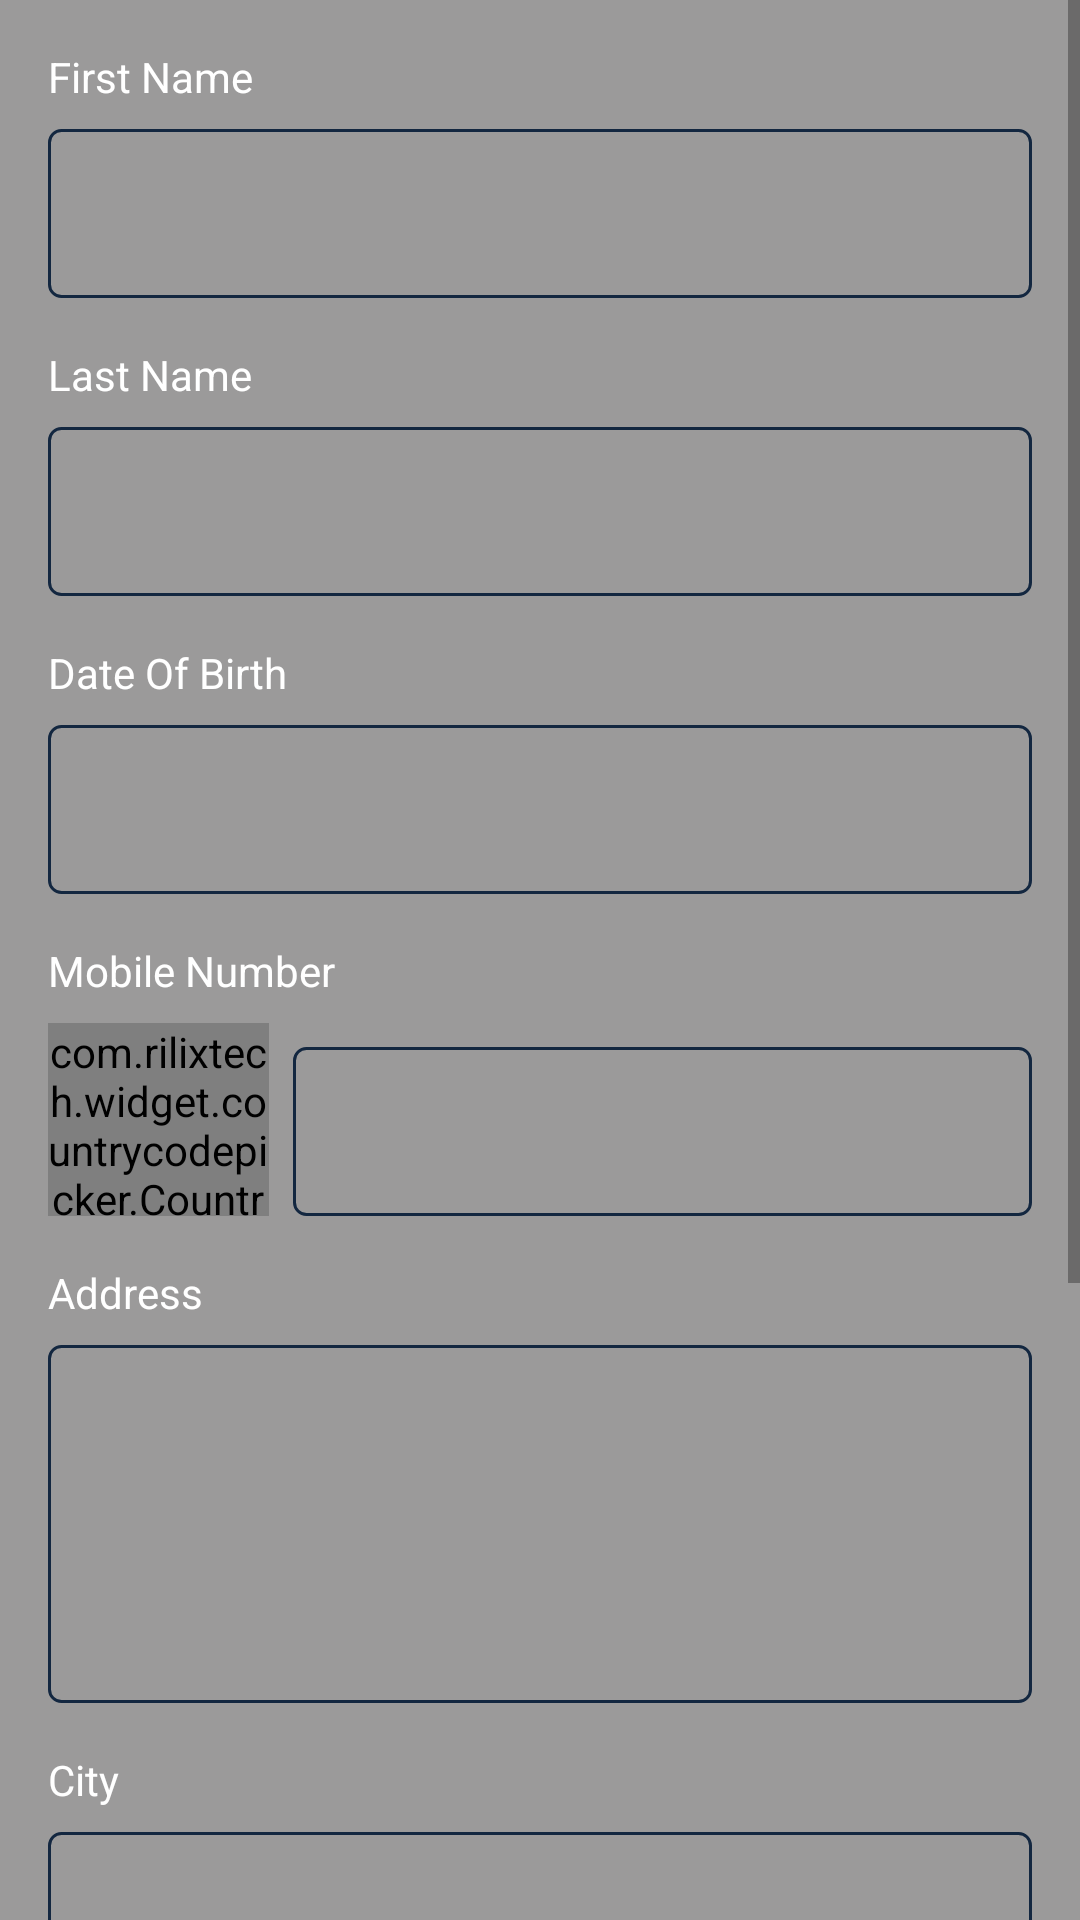

Write the Android layout XML for this screen, with the resource values it uses.
<!-- AndroidManifest.xml: application theme AppTheme -->
<!-- res/layout/fragment_personal_information.xml -->
<?xml version="1.0" encoding="utf-8"?>
<layout xmlns:app="http://schemas.android.com/apk/res-auto">

    <androidx.constraintlayout.widget.ConstraintLayout xmlns:android="http://schemas.android.com/apk/res/android"
        android:layout_width="match_parent"
        android:clickable="true"
        android:focusable="true"
        android:layout_height="match_parent">

        <ScrollView
            android:layout_width="match_parent"
            android:layout_height="0dp"
            android:background="@color/colorGrey"
            app:layout_constraintBottom_toBottomOf="parent"
            app:layout_constraintTop_toTopOf="parent">

            <LinearLayout
                android:layout_width="match_parent"
                android:layout_height="wrap_content"
                android:orientation="vertical"
                android:paddingHorizontal="@dimen/padding_16">

                <com.google.android.material.textview.MaterialTextView
                    android:layout_width="match_parent"
                    android:layout_height="wrap_content"
                    android:layout_marginTop="@dimen/margin_16"
                    android:text="@string/first_name"
                    android:textColor="@color/colorWhite" />

                <com.google.android.material.textfield.TextInputEditText
                    android:layout_width="match_parent"
                    android:layout_height="wrap_content"
                    android:layout_marginTop="@dimen/margin_8"
                    android:background="@drawable/editext_background"
                    android:inputType="textPersonName"
                    android:padding="@dimen/padding_16" />

                <com.google.android.material.textview.MaterialTextView
                    android:layout_width="match_parent"
                    android:layout_height="wrap_content"
                    android:layout_marginTop="@dimen/margin_16"
                    android:text="@string/last_name"
                    android:textColor="@color/colorWhite" />

                <com.google.android.material.textfield.TextInputEditText
                    android:layout_width="match_parent"
                    android:layout_height="wrap_content"
                    android:layout_marginTop="@dimen/margin_8"
                    android:background="@drawable/editext_background"
                    android:inputType="textPersonName"
                    android:padding="@dimen/padding_16" />

                <com.google.android.material.textview.MaterialTextView
                    android:layout_width="match_parent"
                    android:layout_height="wrap_content"
                    android:layout_marginTop="@dimen/margin_16"
                    android:text="@string/date_of_birth"
                    android:textColor="@color/colorWhite" />

                <com.google.android.material.textfield.TextInputEditText
                    android:id="@+id/dateofbirth"
                    android:layout_width="match_parent"
                    android:layout_height="wrap_content"
                    android:layout_marginTop="@dimen/margin_8"
                    android:background="@drawable/editext_background"
                    android:clickable="false"
                    android:cursorVisible="false"
                    android:focusable="false"
                    android:padding="@dimen/padding_16" />

                <com.google.android.material.textview.MaterialTextView
                    android:layout_width="match_parent"
                    android:layout_height="wrap_content"
                    android:layout_marginTop="@dimen/margin_16"
                    android:text="@string/mobile_number"
                    android:textColor="@color/colorWhite" />

                <LinearLayout
                    android:layout_width="match_parent"
                    android:layout_height="wrap_content"
                    android:layout_marginTop="@dimen/margin_8"
                    android:orientation="horizontal">

                    <com.rilixtech.widget.countrycodepicker.CountryCodePicker
                        android:id="@+id/countryCodePicker"
                        android:layout_width="0dp"
                        android:layout_height="match_parent"
                        android:layout_gravity="center"
                        android:layout_marginEnd="@dimen/margin_8"
                        android:layout_weight="0.3"
                        android:gravity="center"
                        app:ccp_hideNameCode="true"
                        app:ccp_keyboardAutoPopOnSearch="false" />


                    <com.google.android.material.textfield.TextInputEditText
                        android:layout_width="0dp"
                        android:layout_height="wrap_content"
                        android:layout_marginTop="@dimen/margin_8"
                        android:layout_weight="1"
                        android:background="@drawable/editext_background"
                        android:inputType="phone"
                        android:padding="@dimen/padding_16" />

                </LinearLayout>

                <com.google.android.material.textview.MaterialTextView
                    android:layout_width="match_parent"
                    android:layout_height="wrap_content"
                    android:layout_marginTop="@dimen/margin_16"
                    android:text="@string/address"
                    android:textColor="@color/colorWhite" />

                <com.google.android.material.textfield.TextInputEditText
                    android:id="@+id/address"
                    android:layout_width="match_parent"
                    android:layout_height="wrap_content"
                    android:layout_marginTop="@dimen/margin_8"
                    android:background="@drawable/editext_background"
                    android:gravity="top"
                    android:inputType="textMultiLine|textPostalAddress"
                    android:lines="4"
                    android:padding="@dimen/padding_16" />

                <com.google.android.material.textview.MaterialTextView
                    android:layout_width="match_parent"
                    android:layout_height="wrap_content"
                    android:layout_marginTop="@dimen/margin_16"
                    android:text="@string/city"
                    android:textColor="@color/colorWhite" />

                <com.google.android.material.textfield.TextInputEditText
                    android:id="@+id/city"
                    android:layout_width="match_parent"
                    android:layout_height="wrap_content"
                    android:layout_marginTop="@dimen/margin_8"
                    android:background="@drawable/editext_background"
                    android:gravity="top"
                    android:inputType="textPostalAddress"
                    android:padding="@dimen/padding_16" />

                <com.google.android.material.textview.MaterialTextView
                    android:layout_width="match_parent"
                    android:layout_height="wrap_content"
                    android:layout_marginTop="@dimen/margin_16"
                    android:text="@string/state"
                    android:textColor="@color/colorWhite" />

                <com.google.android.material.textfield.TextInputEditText
                    android:id="@+id/state"
                    android:layout_width="match_parent"
                    android:layout_height="wrap_content"
                    android:layout_marginTop="@dimen/margin_8"
                    android:background="@drawable/editext_background"
                    android:gravity="top"
                    android:inputType="textPostalAddress"
                    android:padding="@dimen/padding_16" />

                <com.google.android.material.textview.MaterialTextView
                    android:layout_width="match_parent"
                    android:layout_height="wrap_content"
                    android:layout_marginTop="@dimen/margin_16"
                    android:text="@string/pincode"
                    android:textColor="@color/colorWhite" />

                <com.google.android.material.textfield.TextInputEditText
                    android:id="@+id/pincode"
                    android:layout_width="match_parent"
                    android:layout_height="wrap_content"
                    android:layout_marginTop="@dimen/margin_8"
                    android:background="@drawable/editext_background"
                    android:inputType="number"
                    android:padding="@dimen/padding_16" />

                <com.google.android.material.button.MaterialButton
                    android:id="@+id/add_profile_information"
                    android:layout_width="match_parent"
                    android:layout_height="wrap_content"
                    android:layout_marginTop="@dimen/margin_16"
                    android:layout_marginBottom="@dimen/margin_16"
                    android:padding="@dimen/padding_8"
                    android:text="@string/add"
                    android:textAllCaps="false"
                    android:textColor="@color/colorWhite"
                    android:textSize="@dimen/textsize_24"
                    app:rippleColor="@color/colorPink" />
            </LinearLayout>
        </ScrollView>
    </androidx.constraintlayout.widget.ConstraintLayout>
</layout>
<!-- resources referenced by this layout -->
<resources>
  <color name="colorGrey">#FA9A9898</color>
  <color name="colorPink">#9C27B0</color>
  <color name="colorWhite">#FFFFFF</color>
  <dimen name="margin_16">16dp</dimen>
  <dimen name="margin_8">8dp</dimen>
  <dimen name="padding_16">16dp</dimen>
  <dimen name="padding_8">8dp</dimen>
  <dimen name="textsize_24">24sp</dimen>
  <!-- drawable editext_background (drawable) -->
  <?xml version="1.0" encoding="utf-8"?>
  <shape xmlns:android="http://schemas.android.com/apk/res/android">
      <stroke
          android:width="1dp"
          android:color="@color/colorPrimaryDark" />
      <corners android:radius="4dp" />
  </shape>
  <string name="add">Add</string>
  <string name="address">Address</string>
  <string name="city">City</string>
  <string name="date_of_birth">Date Of Birth</string>
  <string name="first_name">First Name</string>
  <string name="last_name">Last Name</string>
  <string name="mobile_number">Mobile Number</string>
  <string name="pincode">Pincode</string>
  <string name="state">State</string>
  <style name="AppTheme" parent="Theme.MaterialComponents.Light.NoActionBar">
          
          <item name="colorPrimary">@color/colorPrimary</item>
          <item name="colorPrimaryDark">@color/colorPrimaryDark</item>
          <item name="colorAccent">@color/colorAccent</item>
      </style>
  <color name="colorPrimaryDark">#132740</color>
  <color name="colorPrimary">#132740</color>
  <color name="colorAccent">#132740</color>
</resources>
